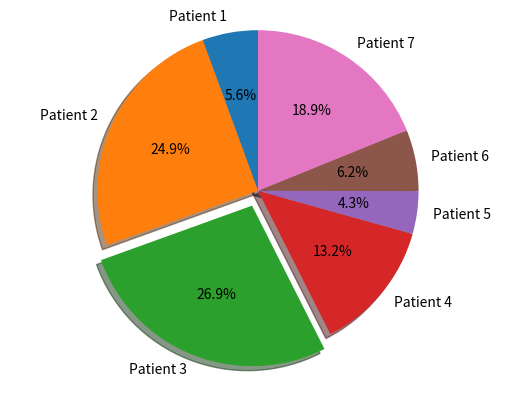

This chart was generated by the following Python code:
#!/usr/bin/env python3
# -*- coding: utf-8 -*-
"""
Created on Thu Nov  5 17:36:09 2020

@author: nearlab
"""

import matplotlib.pyplot as plt

# Pie chart, where the slices will be ordered and plotted counter-clockwise:
labels = 'Patient 1', 'Patient 2', 'Patient 3', 'Patient 4', 'Patient 5', 'Patient 6', 'Patient 7' 
sizes = [5.61, 24.96, 26.99, 13.25, 4.3, 6.19, 18.9]
explode = (0, 0, 0.1, 0, 0, 0, 0)  # only "explode" the 2nd slice (i.e. 'Hogs')

fig1, ax1 = plt.subplots()
ax1.pie(sizes, explode=explode, labels=labels, autopct='%1.1f%%',
        shadow=True, startangle=90)
ax1.axis('equal')  # Equal aspect ratio ensures that pie is drawn as a circle.

plt.show()